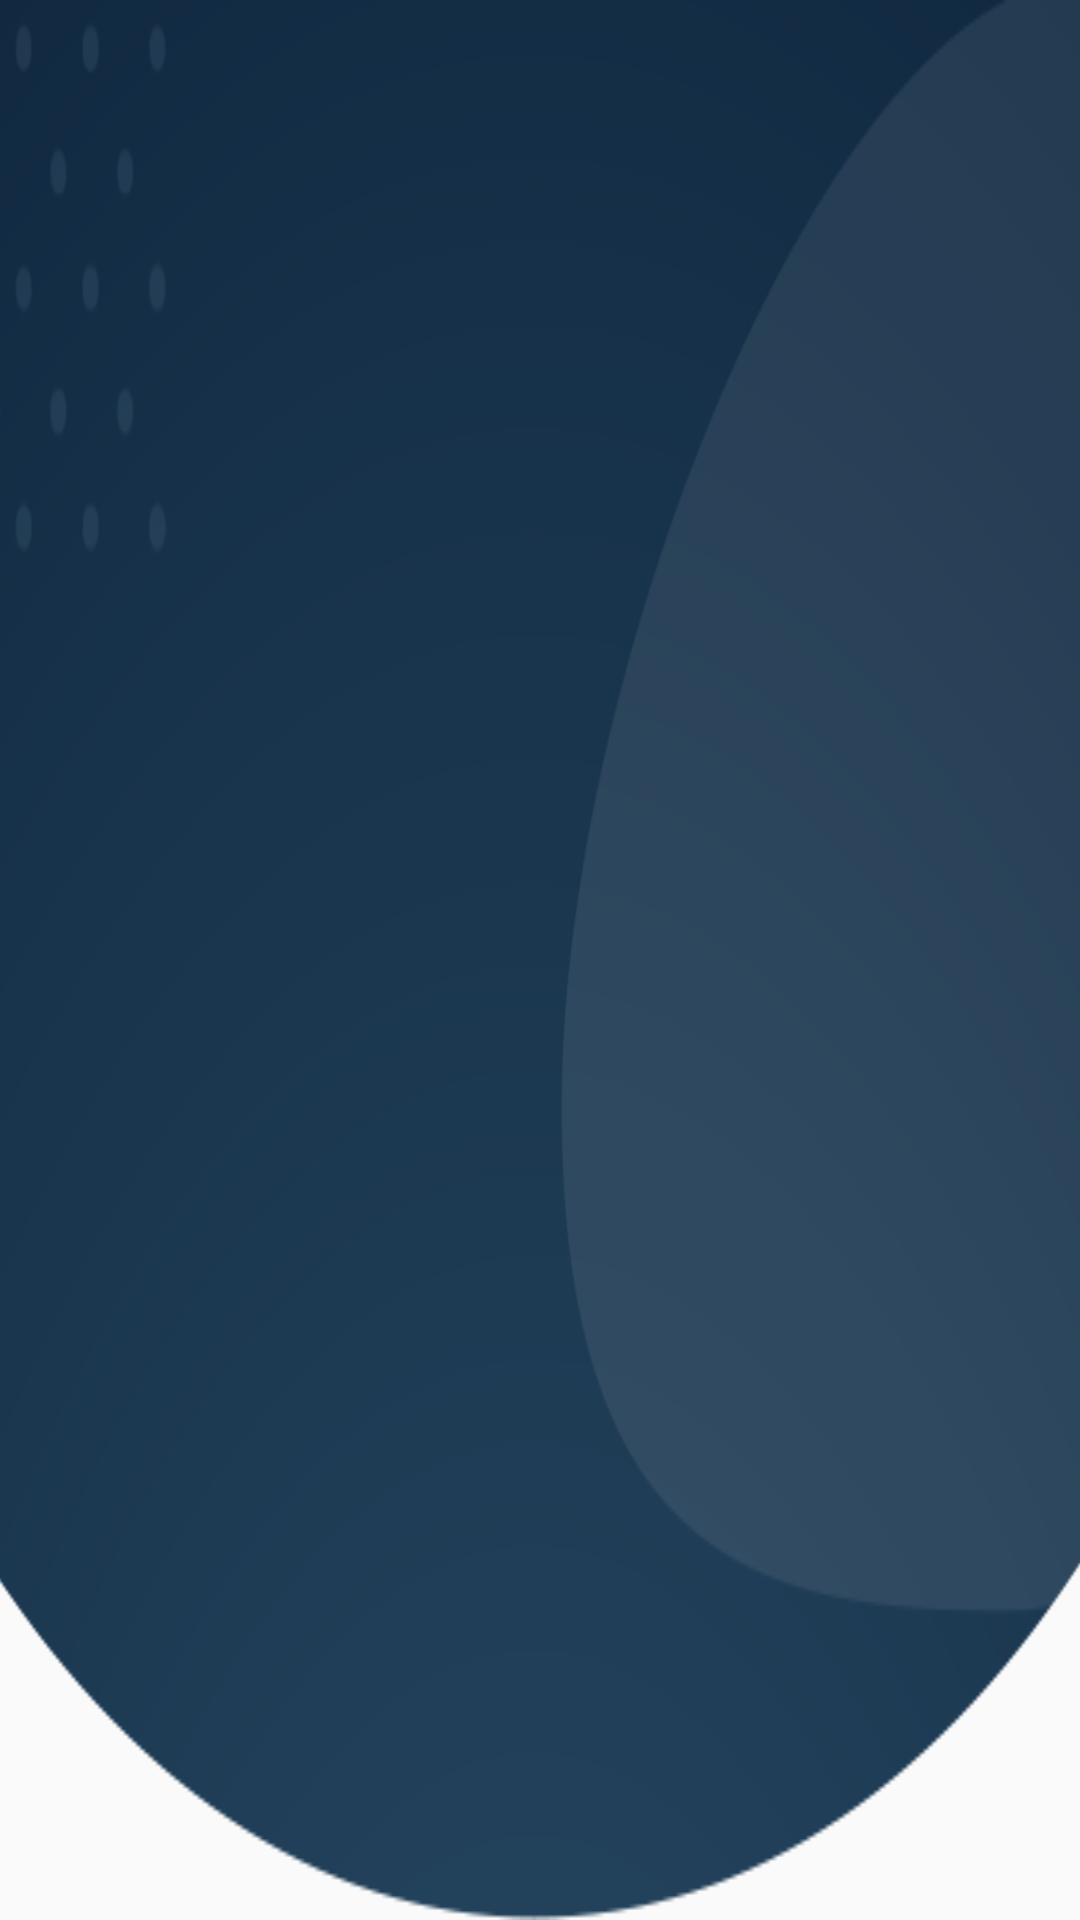

Layout XML and referenced resources for this Android screen:
<!-- AndroidManifest.xml: application theme AppTheme -->
<!-- res/layout/login_signup_header.xml -->
<?xml version="1.0" encoding="utf-8"?>
<LinearLayout xmlns:android="http://schemas.android.com/apk/res/android"
    android:orientation="vertical" android:layout_width="match_parent"
    android:layout_height="@dimen/_170sdp"
    android:background="@drawable/header">


</LinearLayout>
<!-- resources referenced by this layout -->
<resources>
  <!-- drawable header: png bitmap (drawable-hdpi, 18056 bytes) -->
  <style name="AppTheme" parent="Theme.MaterialComponents.Light.NoActionBar.Bridge">
          
          <item name="colorPrimary">@color/colorPrimary</item>
          <item name="colorPrimaryDark">@color/colorPrimaryDark</item>
          <item name="colorAccent">@color/colorAccent</item>
  
          <item name="materialCalendarStyle">@style/Widget.MaterialComponents.MaterialCalendar</item>
          <item name="materialCalendarFullscreenTheme">@null</item>
          <item name="materialCalendarTheme">@style/ThemeOverlay.MaterialComponents.MaterialCalendar</item>
      </style>
  <color name="colorPrimary">#1e3b54</color>
  <color name="colorPrimaryDark">#1e3b54</color>
  <color name="colorAccent">#1e3b54</color>
</resources>
